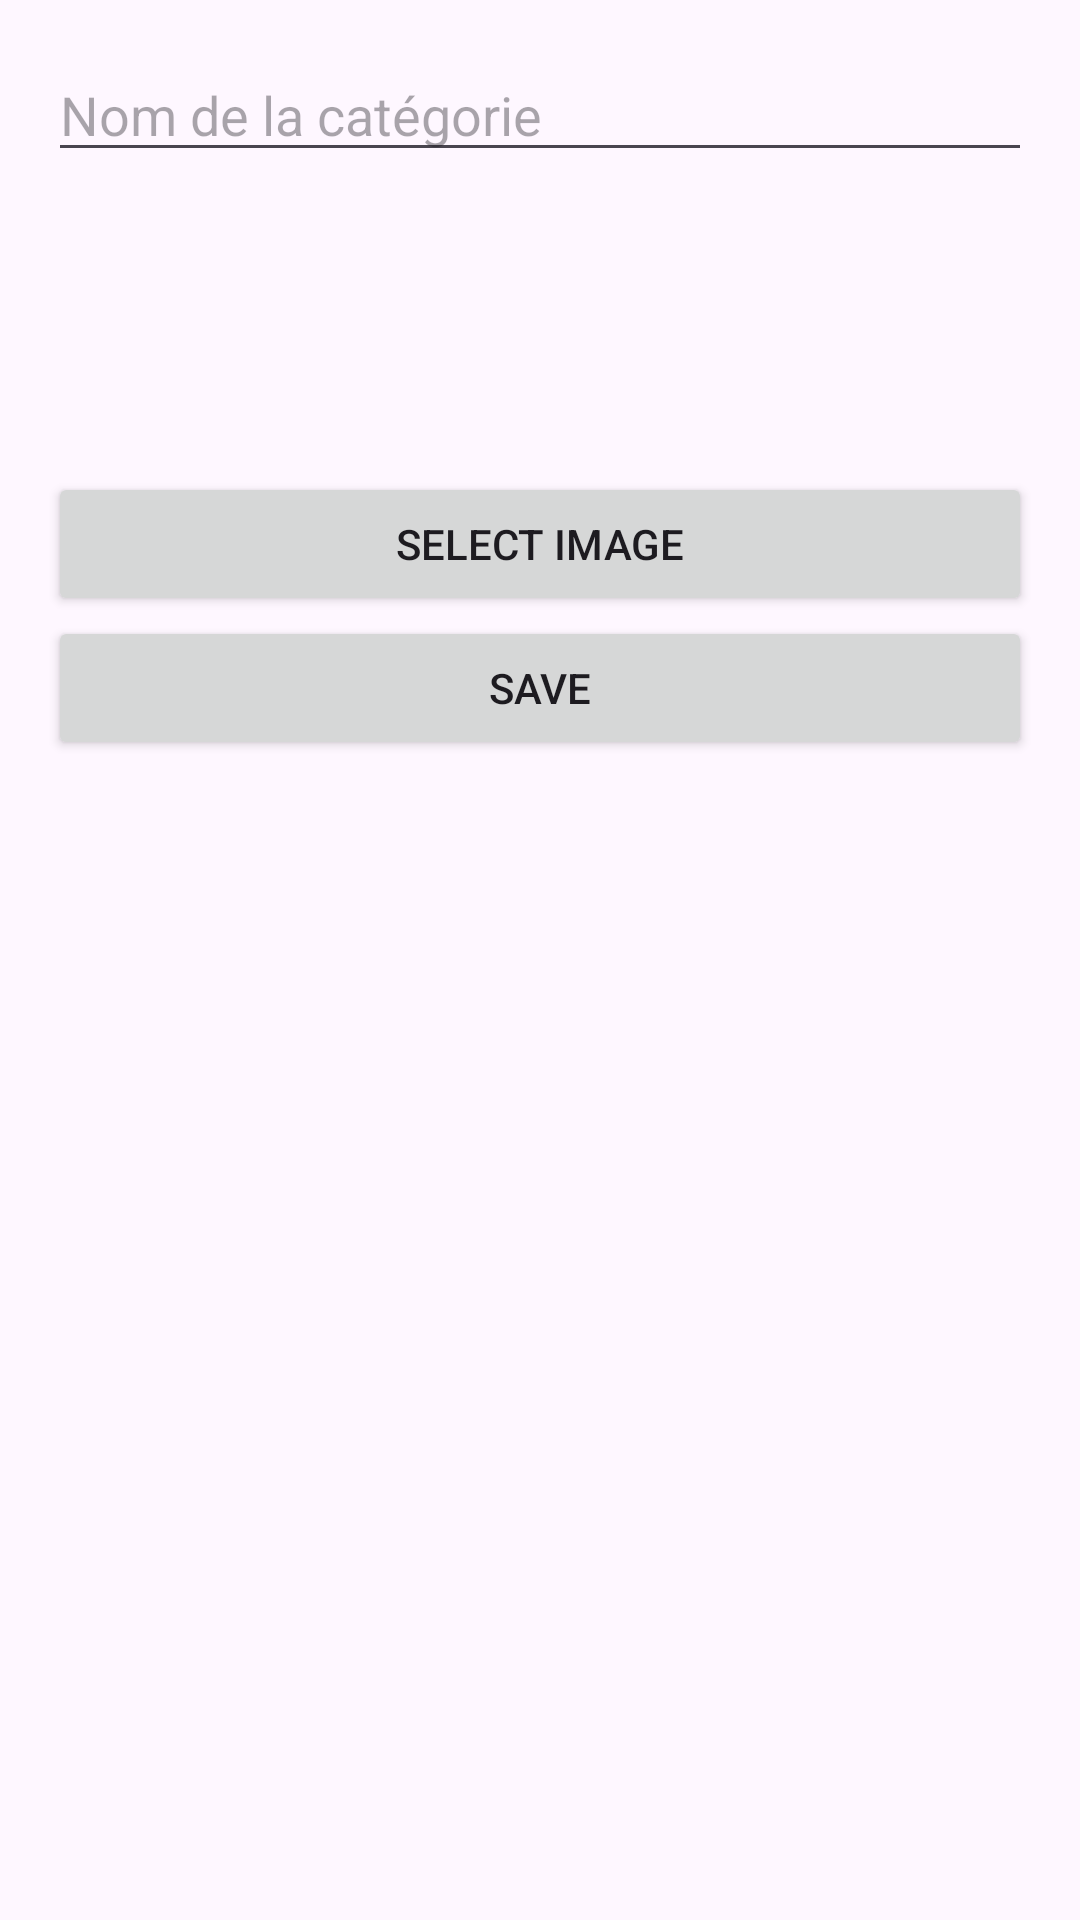

Produce the Android XML layout that renders to this screen, including the resource entries it uses.
<!-- AndroidManifest.xml: application theme Theme.ProjetBook -->
<!-- res/layout/activity_add_categorie.xml -->
<?xml version="1.0" encoding="utf-8"?>
<LinearLayout
    xmlns:android="http://schemas.android.com/apk/res/android"
    android:layout_width="match_parent"
    android:layout_height="match_parent"
    android:orientation="vertical"
    android:padding="16dp">

    <EditText
        android:id="@+id/editTextNom"
        android:layout_width="match_parent"
        android:layout_height="wrap_content"
        android:hint="Nom de la catégorie" />

    <ImageView
        android:id="@+id/imageViewImage"
        android:layout_width="100dp"
        android:layout_height="100dp"
        android:layout_gravity="center"
        android:contentDescription="Category Image" />

    <Button
        android:id="@+id/buttonSelectImage"
        android:layout_width="match_parent"
        android:layout_height="wrap_content"
        android:text="Select Image" />

    <Button
        android:id="@+id/buttonSave"
        android:layout_width="match_parent"
        android:layout_height="wrap_content"
        android:text="Save" />
</LinearLayout>
<!-- resources referenced by this layout -->
<resources>
  <style name="Theme.ProjetBook" parent="Base.Theme.ProjetBook" />
  <style name="Base.Theme.ProjetBook" parent="Theme.Material3.DayNight.NoActionBar">
          
          
      </style>
</resources>
